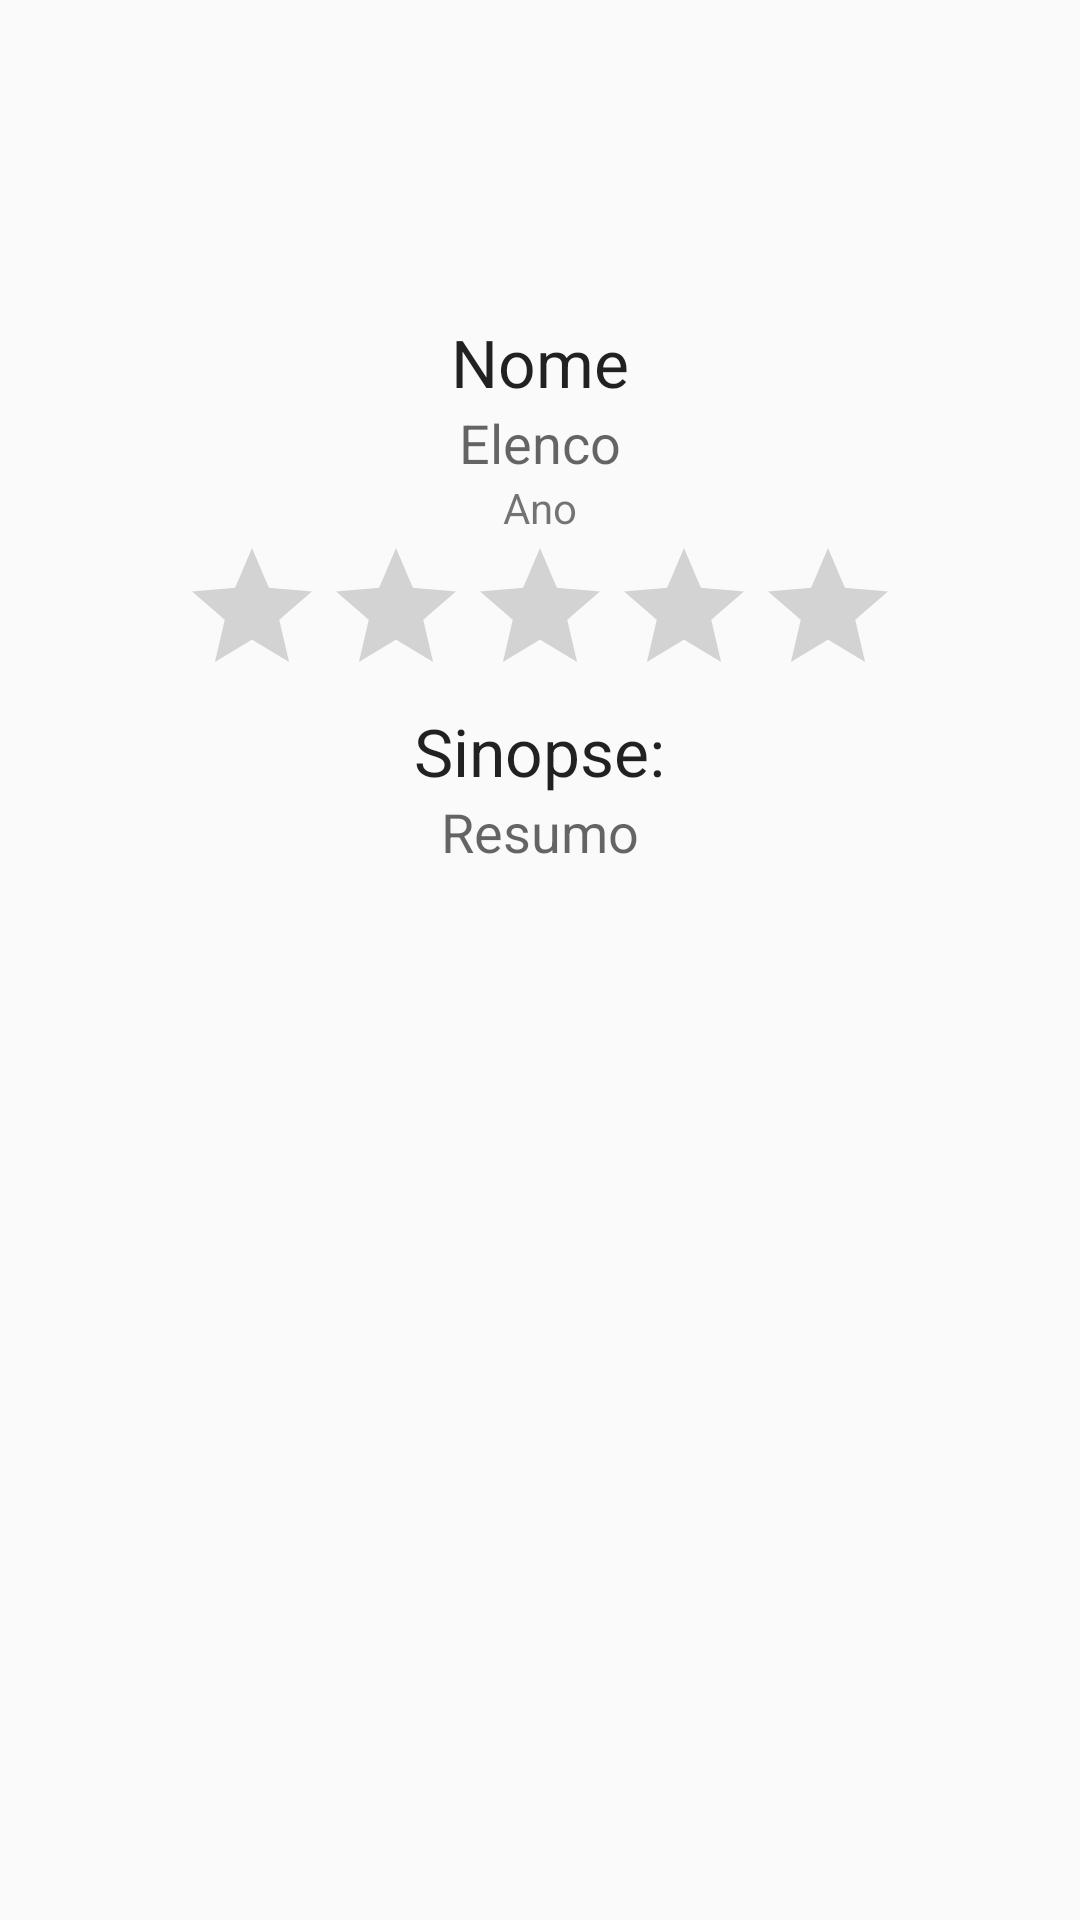

Android layout source for this screen:
<!-- AndroidManifest.xml: application theme AppTheme -->
<!-- res/layout/fragment_detalhe_filme.xml -->
<?xml version="1.0" encoding="utf-8"?>
<LinearLayout
    xmlns:android="http://schemas.android.com/apk/res/android"
    android:orientation="vertical"
    android:layout_width="match_parent"
    android:layout_height="match_parent"
    >

    <ImageView
        android:layout_width="70dp"
        android:layout_height="90dp"
        android:id="@+id/img_capa_Detalhe"
        android:layout_gravity="center_horizontal"
        android:src="@mipmap/ic_launcher"
        android:layout_margin="8dp" />

    <TextView
        android:layout_width="wrap_content"
        android:layout_height="wrap_content"
        android:text="Nome"
        android:layout_gravity="center_horizontal"
        android:textAppearance="?android:attr/textAppearanceLarge"
        android:id="@+id/txtNome"/>
    <TextView
        android:layout_width="wrap_content"
        android:layout_height="wrap_content"
        android:text="Elenco"
        android:layout_gravity="center_horizontal"
        android:textAppearance="?android:attr/textAppearanceMedium"
        android:id="@+id/txtElenco"/>
    <TextView
        android:layout_width="wrap_content"
        android:layout_height="wrap_content"
        android:text="Ano"
        android:layout_gravity="center_horizontal"
        android:textAppearance="?android:attr/textAppearanceSmall"
        android:id="@+id/txtAnoLancamento"/>
    <RatingBar
        android:layout_width="wrap_content"
        android:layout_height="wrap_content"
        android:id="@+id/rtbEstrelas"
        android:stepSize="0.5"
        android:numStars="5"
        android:isIndicator="true"
        android:layout_gravity="center_horizontal"/>

    <TextView
        android:layout_width="wrap_content"
        android:layout_height="wrap_content"
        android:text="Sinopse:"
        android:id="@+id/txtSinopse"
        android:textAppearance="?android:attr/textAppearanceLarge"
        android:layout_gravity="center_horizontal" />

    <TextView
        android:layout_width="wrap_content"
        android:layout_height="wrap_content"
        android:textAppearance="?android:attr/textAppearanceMedium"
        android:text="Resumo"
        android:id="@+id/txtResumo"
        android:layout_gravity="center_horizontal"
        android:paddingLeft="16dp"
        android:paddingRight="16dp"/>


</LinearLayout>
<!-- resources referenced by this layout -->
<resources>
  <style name="AppTheme" parent="Theme.AppCompat.Light.DarkActionBar">
          <item name="colorPrimary">#431c6c</item>
          <item name="colorPrimaryDark">#77398e</item>
          <item name="android:windowContentOverlay">@null</item>
      </style>
</resources>
